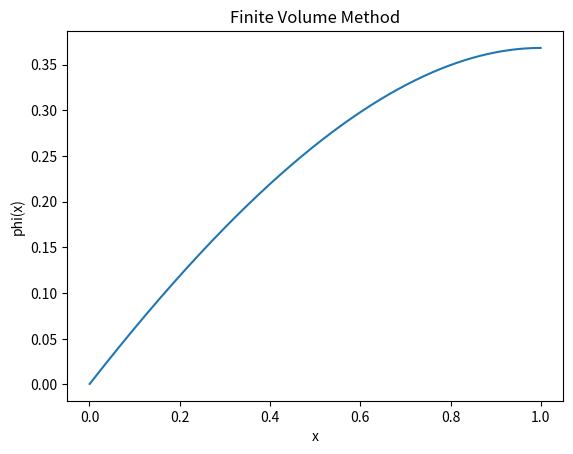

This figure's Python source:
""" Peforms a steady-state finite volume
method for a 1D problem
"""

import numpy as np
import matplotlib.pyplot as plt

def finiteVolume():

    # Diffusion, Velocity Field, and Rate of Generation/Dissipation are constant
    ux = 1
    D = 1
    s = 1
    fx = 0.5
    dphidx = 0

    # Define the discretized points, x
    n = 1000  # number of equidistant elements
    domain_start = 0
    domain_end = 1
    h = 1 / n

    # Discretize into the n equidistant volumes
    x = np.linspace(domain_start+h/2,domain_end-h/2,n)

    print("X:", x)

    A = np.zeros((n,n))

    # Turns out that these are the same coefficients as the finite difference for this problem
    # However, in this case fx=0.5 instead of dividing by two. Also the signs are the opposite
    x_plus_1_coeff = -ux * fx/h + D / (h ** 2)
    x_coeff = -2 * D / (h ** 2)
    x_minus_1_coeff = ux * fx / h + D / (h ** 2)

    # Dirichlet boundary condition
    A[0,0]= -ux * fx / h -2 * D / (h ** 2)
    A[0,1]= -ux * fx / h + D / (h ** 2) # unchanged

    for ii in range(1,n-1):
        #Each loop covers a row of coefficients
        A[0+ii,1+ii]=x_plus_1_coeff
        A[0+ii,0+ii]=x_coeff
        A[0+ii,-1+ii]=x_minus_1_coeff

    # Neumann boundary condition
    A[n-1, n-1] =  -ux *fx/h - D / (h ** 2)
    A[n-1, n-2] =  ux*fx / h + D / (h ** 2) # unchanged

    b = np.zeros((n,1))
    b[0:n,0]=-s

    phi_x = np.linalg.solve(A,b)

    # Plot Results
    plt.figure(0)
    plt.plot(x,phi_x)
    plt.xlabel('x')
    plt.ylabel('phi(x)')
    plt.title('Finite Volume Method')

    plt.show()

    return 0

if __name__ == "__main__":
    finiteVolume()